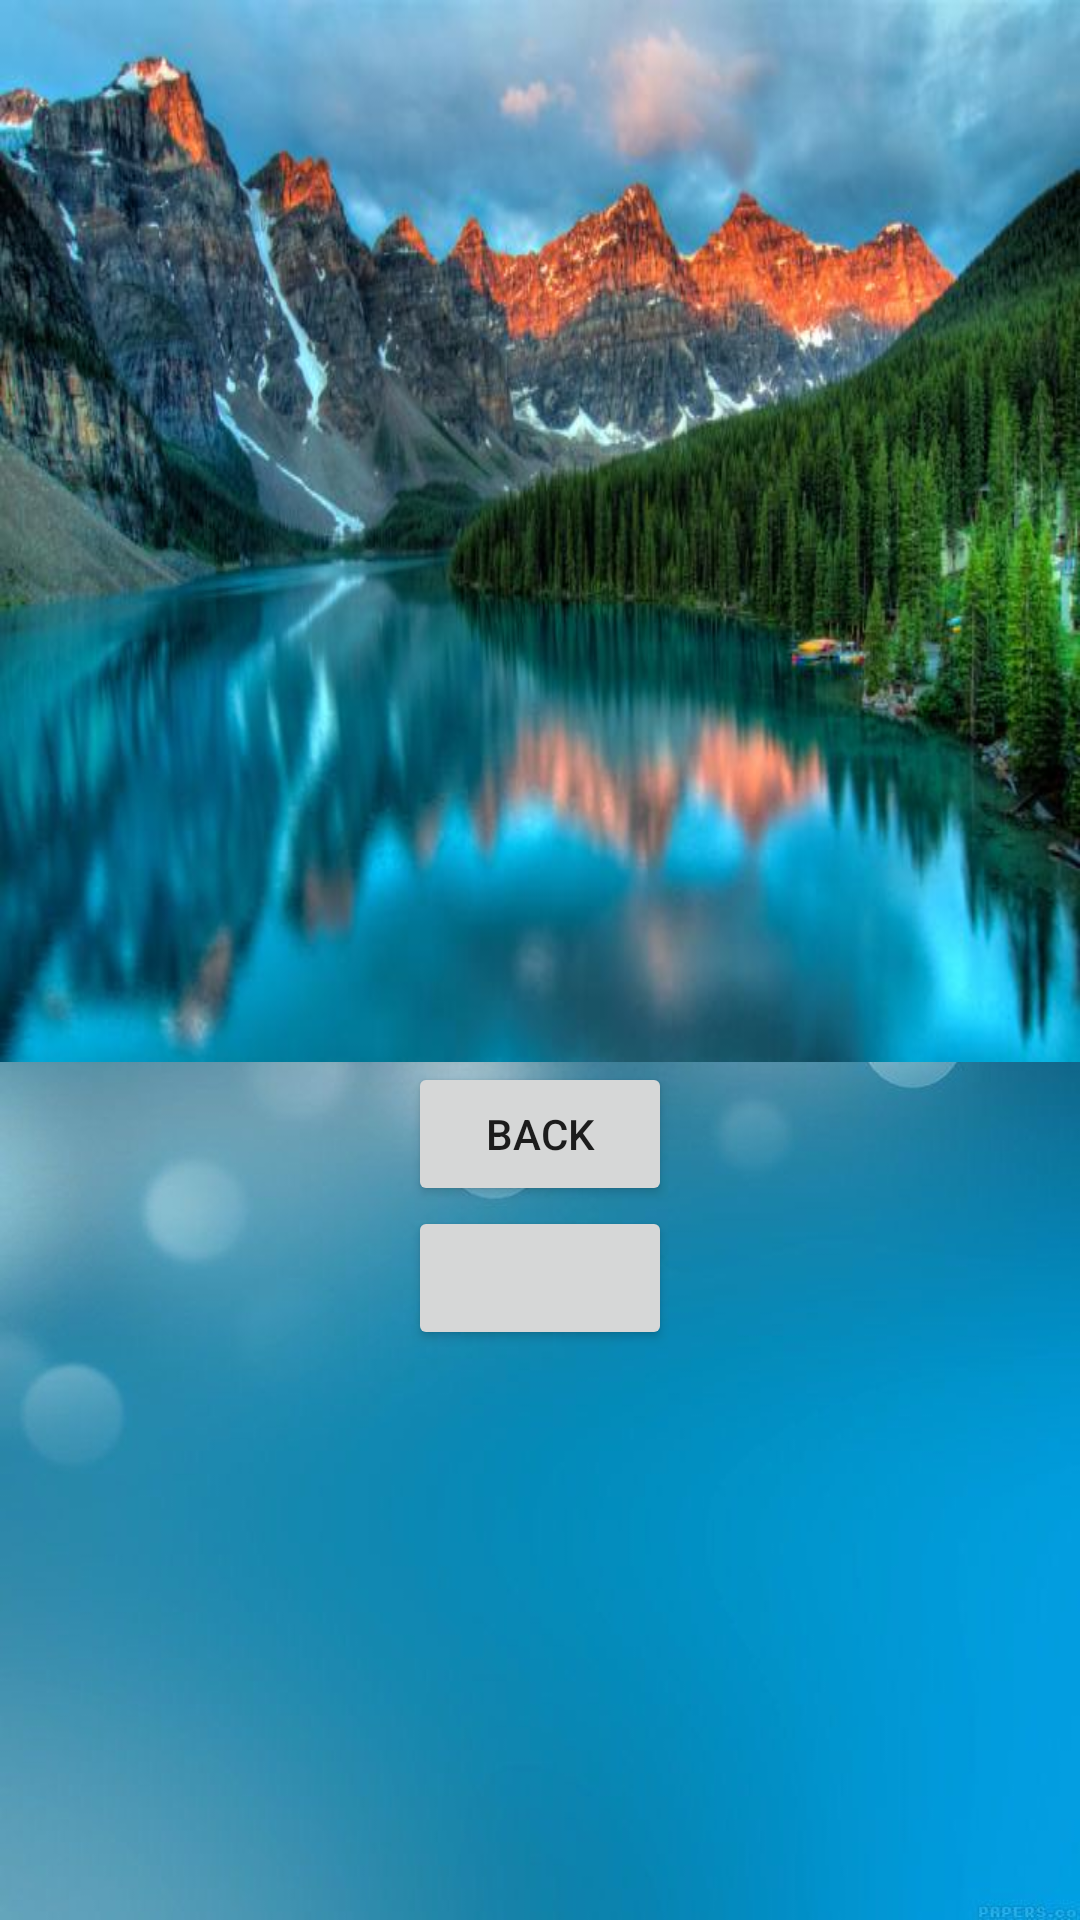

This screen was rendered from an Android layout file. Write that file and the resources it references.
<!-- AndroidManifest.xml: application theme Theme.Lesson1Android1 -->
<!-- res/layout/activity_main2.xml -->
<?xml version="1.0" encoding="utf-8"?>
<LinearLayout xmlns:android="http://schemas.android.com/apk/res/android"
    xmlns:app="http://schemas.android.com/apk/res-auto"
    xmlns:tools="http://schemas.android.com/tools"
    android:layout_width="match_parent"
    android:layout_height="match_parent"
    tools:context=".MainActivity2"
    android:orientation="vertical"
    android:background="@drawable/fon"
    >

    <ImageView
        android:id="@+id/image_view2"
        android:layout_width="wrap_content"
        android:layout_height="354dp"
        android:background="@drawable/ozero"

        />


    <Button
        android:id="@+id/button2"
        android:layout_width="wrap_content"
        android:layout_height="wrap_content"
        android:text="back"
        android:layout_gravity="center_horizontal"
        />

    <Button
        android:id="@+id/button3"
        android:layout_width="wrap_content"
        android:layout_height="wrap_content"
        android:layout_gravity="center_horizontal"
        />

</LinearLayout>
<!-- resources referenced by this layout -->
<resources>
  <!-- drawable fon: png bitmap (drawable, 257057 bytes) -->
  <!-- drawable ozero: png bitmap (drawable, 48344 bytes) -->
  <style name="Theme.Lesson1Android1" parent="Theme.MaterialComponents.DayNight.DarkActionBar.Bridge">
          
          <item name="colorPrimary">@color/purple_500</item>
          <item name="colorPrimaryVariant">@color/purple_700</item>
          <item name="colorOnPrimary">@color/white</item>
          
          <item name="colorSecondary">@color/teal_200</item>
          <item name="colorSecondaryVariant">@color/teal_700</item>
          <item name="colorOnSecondary">@color/black</item>
          
          <item name="android:statusBarColor" tools:targetApi="l">?attr/colorPrimaryVariant</item>
          
      </style>
  <color name="purple_500">#FF6200EE</color>
  <color name="purple_700">#FF3700B3</color>
  <color name="white">#FFFFFFFF</color>
  <color name="teal_200">#FF03DAC5</color>
  <color name="teal_700">#FF018786</color>
  <color name="black">#FF000000</color>
</resources>
